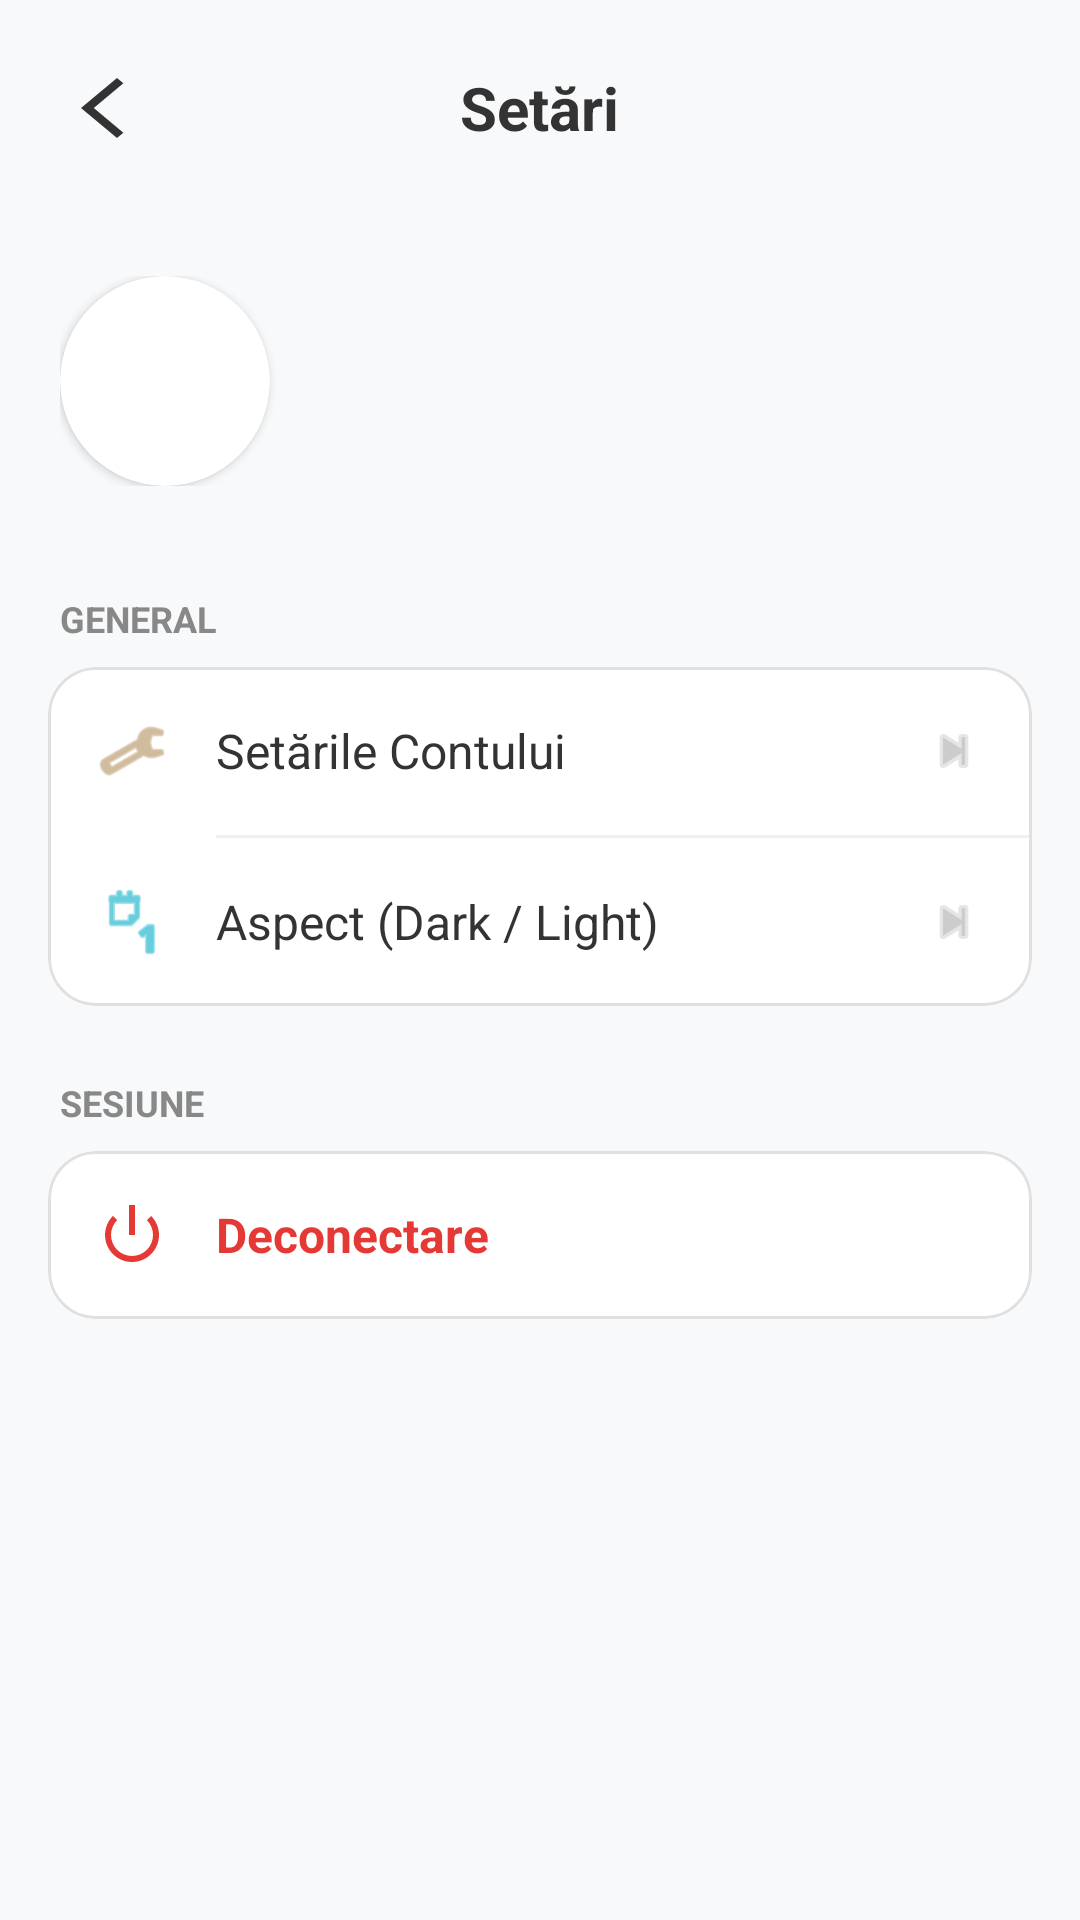

Write the Android layout XML for this screen, with the resource values it uses.
<!-- AndroidManifest.xml: application theme Theme.ProiectFinal -->
<!-- res/layout/activity_settings.xml -->
<?xml version="1.0" encoding="utf-8"?>
<LinearLayout xmlns:android="http://schemas.android.com/apk/res/android"
    xmlns:app="http://schemas.android.com/apk/res-auto"
    xmlns:tools="http://schemas.android.com/tools"
    android:layout_width="match_parent"
    android:layout_height="match_parent"
    android:background="#F8F9FA"
    android:orientation="vertical"
    android:fitsSystemWindows="true">

    <RelativeLayout
        android:layout_width="match_parent"
        android:layout_height="wrap_content"
        android:padding="16dp">

        <ImageButton
            android:id="@+id/btn_back_main_settings"
            android:layout_width="40dp"
            android:layout_height="40dp"
            android:background="?attr/selectableItemBackgroundBorderless"
            android:src="@drawable/ic_back"
            app:tint="#333333" />

        <TextView
            android:layout_width="wrap_content"
            android:layout_height="wrap_content"
            android:layout_centerInParent="true"
            android:text="Setări"
            android:textColor="#333333"
            android:textSize="20sp"
            android:textStyle="bold" />
    </RelativeLayout>

    <LinearLayout
        android:layout_width="match_parent"
        android:layout_height="wrap_content"
        android:orientation="horizontal"
        android:padding="20dp"
        android:gravity="center_vertical">

        <androidx.cardview.widget.CardView
            android:layout_width="70dp"
            android:layout_height="70dp"
            app:cardCornerRadius="35dp"
            app:cardElevation="2dp">

            <ImageView
                android:id="@+id/iv_settings_main_avatar"
                android:layout_width="match_parent"
                android:layout_height="match_parent"
                android:scaleType="centerCrop"
                android:src="@drawable/image_not_loaded" />
        </androidx.cardview.widget.CardView>

        <LinearLayout
            android:layout_width="wrap_content"
            android:layout_height="wrap_content"
            android:orientation="vertical"
            android:layout_marginStart="16dp">

            <TextView
                android:id="@+id/tv_settings_main_name"
                android:layout_width="wrap_content"
                android:layout_height="wrap_content"
                tools:text="Nume Utilizator"
                android:textColor="#333333"
                android:textSize="20sp"
                android:textStyle="bold" />

            <TextView
                android:id="@+id/tv_settings_main_email"
                android:layout_width="wrap_content"
                android:layout_height="wrap_content"
                tools:text="email@example.com"
                android:textColor="#888888"
                android:textSize="14sp" />
        </LinearLayout>
    </LinearLayout>

    <ScrollView
        android:layout_width="match_parent"
        android:layout_height="match_parent"
        android:padding="16dp">

        <LinearLayout
            android:layout_width="match_parent"
            android:layout_height="wrap_content"
            android:orientation="vertical">

            <TextView
                android:layout_width="wrap_content"
                android:layout_height="wrap_content"
                android:text="GENERAL"
                android:textSize="12sp"
                android:textStyle="bold"
                android:textColor="#888888"
                android:layout_marginBottom="8dp"
                android:layout_marginStart="4dp"/>

            <com.google.android.material.card.MaterialCardView
                android:layout_width="match_parent"
                android:layout_height="wrap_content"
                app:cardCornerRadius="16dp"
                app:cardElevation="0dp"
                app:strokeWidth="1dp"
                app:strokeColor="#E0E0E0"
                app:cardBackgroundColor="@android:color/white">

                <LinearLayout
                    android:layout_width="match_parent"
                    android:layout_height="wrap_content"
                    android:orientation="vertical">

                    <LinearLayout
                        android:id="@+id/row_account_settings"
                        android:layout_width="match_parent"
                        android:layout_height="wrap_content"
                        android:orientation="horizontal"
                        android:padding="16dp"
                        android:gravity="center_vertical"
                        android:background="?attr/selectableItemBackground">

                        <ImageView
                            android:layout_width="24dp"
                            android:layout_height="24dp"
                            android:src="@android:drawable/ic_menu_manage"
                            app:tint="#B18F5B"/>

                        <TextView
                            android:layout_width="0dp"
                            android:layout_height="wrap_content"
                            android:layout_weight="1"
                            android:text="Setările Contului"
                            android:textColor="#333333"
                            android:textSize="16sp"
                            android:layout_marginStart="16dp"/>

                        <ImageView
                            android:layout_width="20dp"
                            android:layout_height="20dp"
                            android:src="@android:drawable/ic_media_next"
                            app:tint="#CCCCCC"/>
                    </LinearLayout>

                    <View
                        android:layout_width="match_parent"
                        android:layout_height="1dp"
                        android:background="#F0F0F0"
                        android:layout_marginStart="56dp"/>

                    <LinearLayout
                        android:id="@+id/row_appearance"
                        android:layout_width="match_parent"
                        android:layout_height="wrap_content"
                        android:orientation="horizontal"
                        android:padding="16dp"
                        android:gravity="center_vertical"
                        android:background="?attr/selectableItemBackground">

                        <ImageView
                            android:layout_width="24dp"
                            android:layout_height="24dp"
                            android:src="@android:drawable/ic_menu_day"
                            app:tint="#00ADC7"/>

                        <TextView
                            android:layout_width="0dp"
                            android:layout_height="wrap_content"
                            android:layout_weight="1"
                            android:text="Aspect (Dark / Light)"
                            android:textColor="#333333"
                            android:textSize="16sp"
                            android:layout_marginStart="16dp"/>

                        <ImageView
                            android:layout_width="20dp"
                            android:layout_height="20dp"
                            android:src="@android:drawable/ic_media_next"
                            app:tint="#CCCCCC"/>
                    </LinearLayout>
                </LinearLayout>
            </com.google.android.material.card.MaterialCardView>

            <TextView
                android:layout_width="wrap_content"
                android:layout_height="wrap_content"
                android:text="SESIUNE"
                android:textSize="12sp"
                android:textStyle="bold"
                android:textColor="#888888"
                android:layout_marginTop="24dp"
                android:layout_marginBottom="8dp"
                android:layout_marginStart="4dp"/>

            <com.google.android.material.card.MaterialCardView
                android:layout_width="match_parent"
                android:layout_height="wrap_content"
                app:cardCornerRadius="16dp"
                app:cardElevation="0dp"
                app:strokeWidth="1dp"
                app:strokeColor="#E0E0E0"
                app:cardBackgroundColor="@android:color/white">

                <LinearLayout
                    android:id="@+id/row_auth_action"
                    android:layout_width="match_parent"
                    android:layout_height="wrap_content"
                    android:orientation="horizontal"
                    android:padding="16dp"
                    android:gravity="center_vertical"
                    android:background="?attr/selectableItemBackground">

                    <ImageView
                        android:id="@+id/iv_auth_icon"
                        android:layout_width="24dp"
                        android:layout_height="24dp"
                        android:src="@android:drawable/ic_lock_power_off"
                        app:tint="#E53935"/>

                    <TextView
                        android:id="@+id/tv_auth_text"
                        android:layout_width="0dp"
                        android:layout_height="wrap_content"
                        android:layout_weight="1"
                        android:text="Deconectare"
                        android:textColor="#E53935"
                        android:textSize="16sp"
                        android:textStyle="bold"
                        android:layout_marginStart="16dp"/>
                </LinearLayout>
            </com.google.android.material.card.MaterialCardView>

        </LinearLayout>
    </ScrollView>
</LinearLayout>
<!-- resources referenced by this layout -->
<resources>
  <!-- drawable ic_back (drawable) -->
  <vector xmlns:android="http://schemas.android.com/apk/res/android"
      android:width="18dp"
      android:height="24dp"
      android:viewportWidth="600"
      android:viewportHeight="960">
    <path
        android:pathData="M400,880 L0,480l400,-400 71,71 -329,329 329,329 -71,71Z"
        android:fillColor="#000000"/>
  </vector>
  <style name="Theme.ProiectFinal" parent="Base.Theme.ProiectFinal" />
  <style name="Base.Theme.ProiectFinal" parent="Theme.Material3.DayNight.NoActionBar">
          
          
          <item name="android:statusBarColor">@android:color/transparent</item>
          <item name="android:windowLightStatusBar">true</item>
      </style>
</resources>
